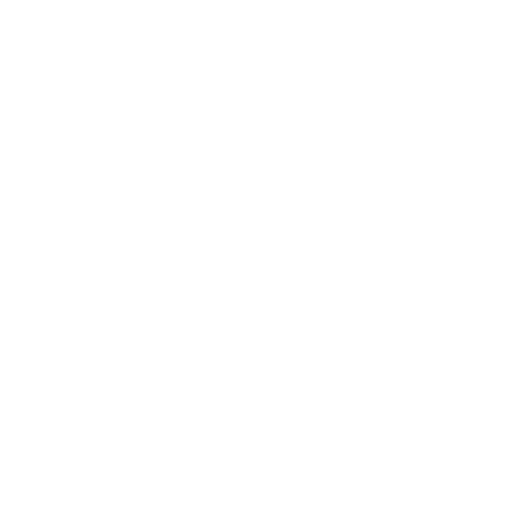
t = 0.00 s
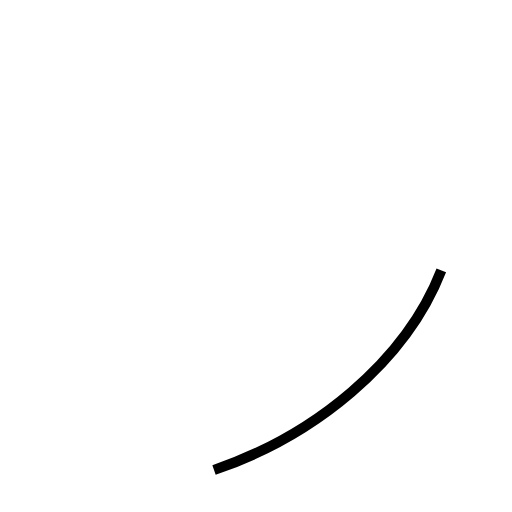
t = 0.91 s
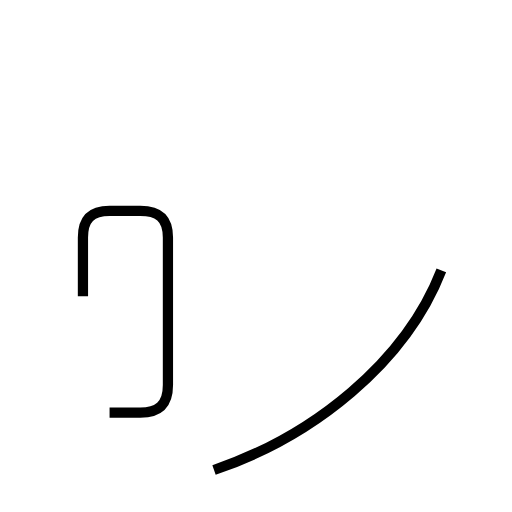
t = 2.09 s
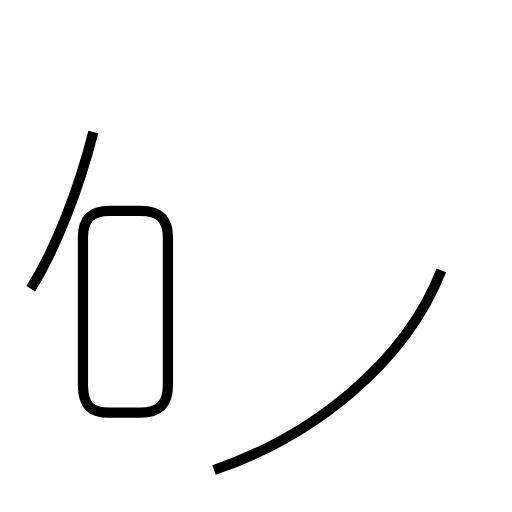
t = 2.98 s
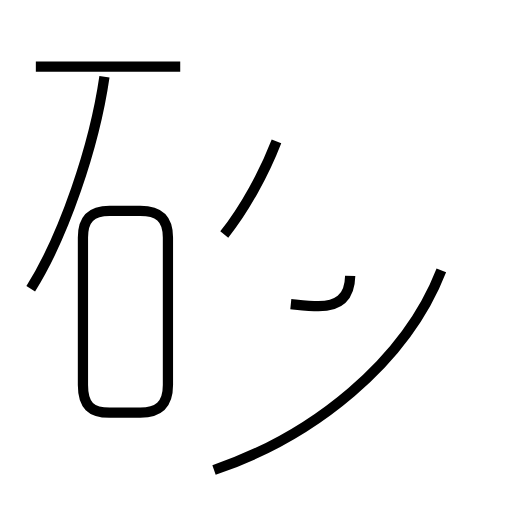
t = 4.11 s
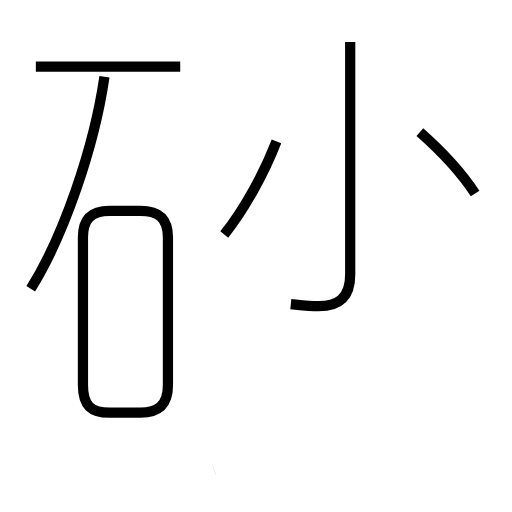
t = 5.03 s

The animated SVG that drew these frames (rendered in a browser with its animation timeline set to each time). Animation: 7 SMIL elements (animate=7); one cycle of 5.03 s.

<?xml version='1.0' encoding='utf-8'?>
<svg viewBox="0.0 -6.0 50.0 50.0" version="1.1" xmlns="http://www.w3.org/2000/svg"><rect x="-1000" y="-1000" width="2000" height="2000" stroke="white" fill="white" /><g style="fill:none;stroke:#000000;stroke-width:1"><path d="M 20.9 1.9 C 30.6 -1.4 39.6 -8.6 43.1 -17.6 " transform="translate(0.0 38.0)" stroke-dasharray="30.44885874147078" stroke-dashoffset="30.44885874147078"><animate attributeName="stroke-dashoffset" from="30.44885874147078" to="0" dur="0.9134657622441233s" begin="0s; anim_end.end" fill="freeze" id="anim0" /></path><path d="M 10.7 -3.7 L 13.7 -3.7 C 15.4 -3.7 16.4 -4.4 16.4 -6.4 L 16.4 -20.8 C 16.4 -22.8 15.4 -23.4 13.7 -23.4 L 10.7 -23.4 C 8.9 -23.4 8.1 -22.6 8.1 -20.8 L 8.1 -6.4 C 8.1 -4.4 8.9 -3.7 10.7 -3.7 Z " transform="translate(0.0 38.0)" stroke-dasharray="52.17357211074021" stroke-dashoffset="52.17357211074021"><animate attributeName="stroke-dashoffset" from="52.17357211074021" to="0" dur="1.5652071633222062s" begin="anim0.end" fill="freeze" id="anim1" /></path><path d="M 3.0 -15.8 C 6.2 -20.9 9.2 -29.6 10.2 -36.5 " transform="translate(0.0 38.0)" stroke-dasharray="22.04509826515538" stroke-dashoffset="22.04509826515538"><animate attributeName="stroke-dashoffset" from="22.04509826515538" to="0" dur="0.6613529479546614s" begin="anim1.end" fill="freeze" id="anim2" /></path><path d="M 21.9 -21.1 C 23.9 -23.6 25.8 -27.1 27.0 -30.2 " transform="translate(0.0 38.0)" stroke-dasharray="10.468070144059897" stroke-dashoffset="10.468070144059897"><animate attributeName="stroke-dashoffset" from="10.468070144059897" to="0" dur="0.3140421043217969s" begin="anim2.end" fill="freeze" id="anim3" /></path><path d="M 17.6 -37.5 L 3.5 -37.5 " transform="translate(0.0 38.0)" stroke-dasharray="14.100000000000001" stroke-dashoffset="14.100000000000001"><animate attributeName="stroke-dashoffset" from="14.100000000000001" to="0" dur="0.42300000000000004s" begin="anim3.end" fill="freeze" id="anim4" /></path><path d="M 28.4 -14.3 C 29.4 -14.2 30.2 -14.1 31.1 -14.1 C 32.9 -14.1 34.2 -14.8 34.2 -17.2 L 34.2 -39.9 " transform="translate(0.0 38.0)" stroke-dasharray="30.461979798835984" stroke-dashoffset="30.461979798835984"><animate attributeName="stroke-dashoffset" from="30.461979798835984" to="0" dur="0.9138593939650794s" begin="anim4.end" fill="freeze" id="anim5" /></path><path d="M 46.4 -25.1 C 44.9 -27.4 42.7 -29.6 41.0 -31.1" transform="translate(0.0 38.0)" stroke-dasharray="8.095021492765978" stroke-dashoffset="8.095021492765978"><animate attributeName="stroke-dashoffset" from="8.095021492765978" to="0" dur="0.24285064478297935s" begin="anim5.end" fill="freeze" id="anim_end" /></path></g></svg>
